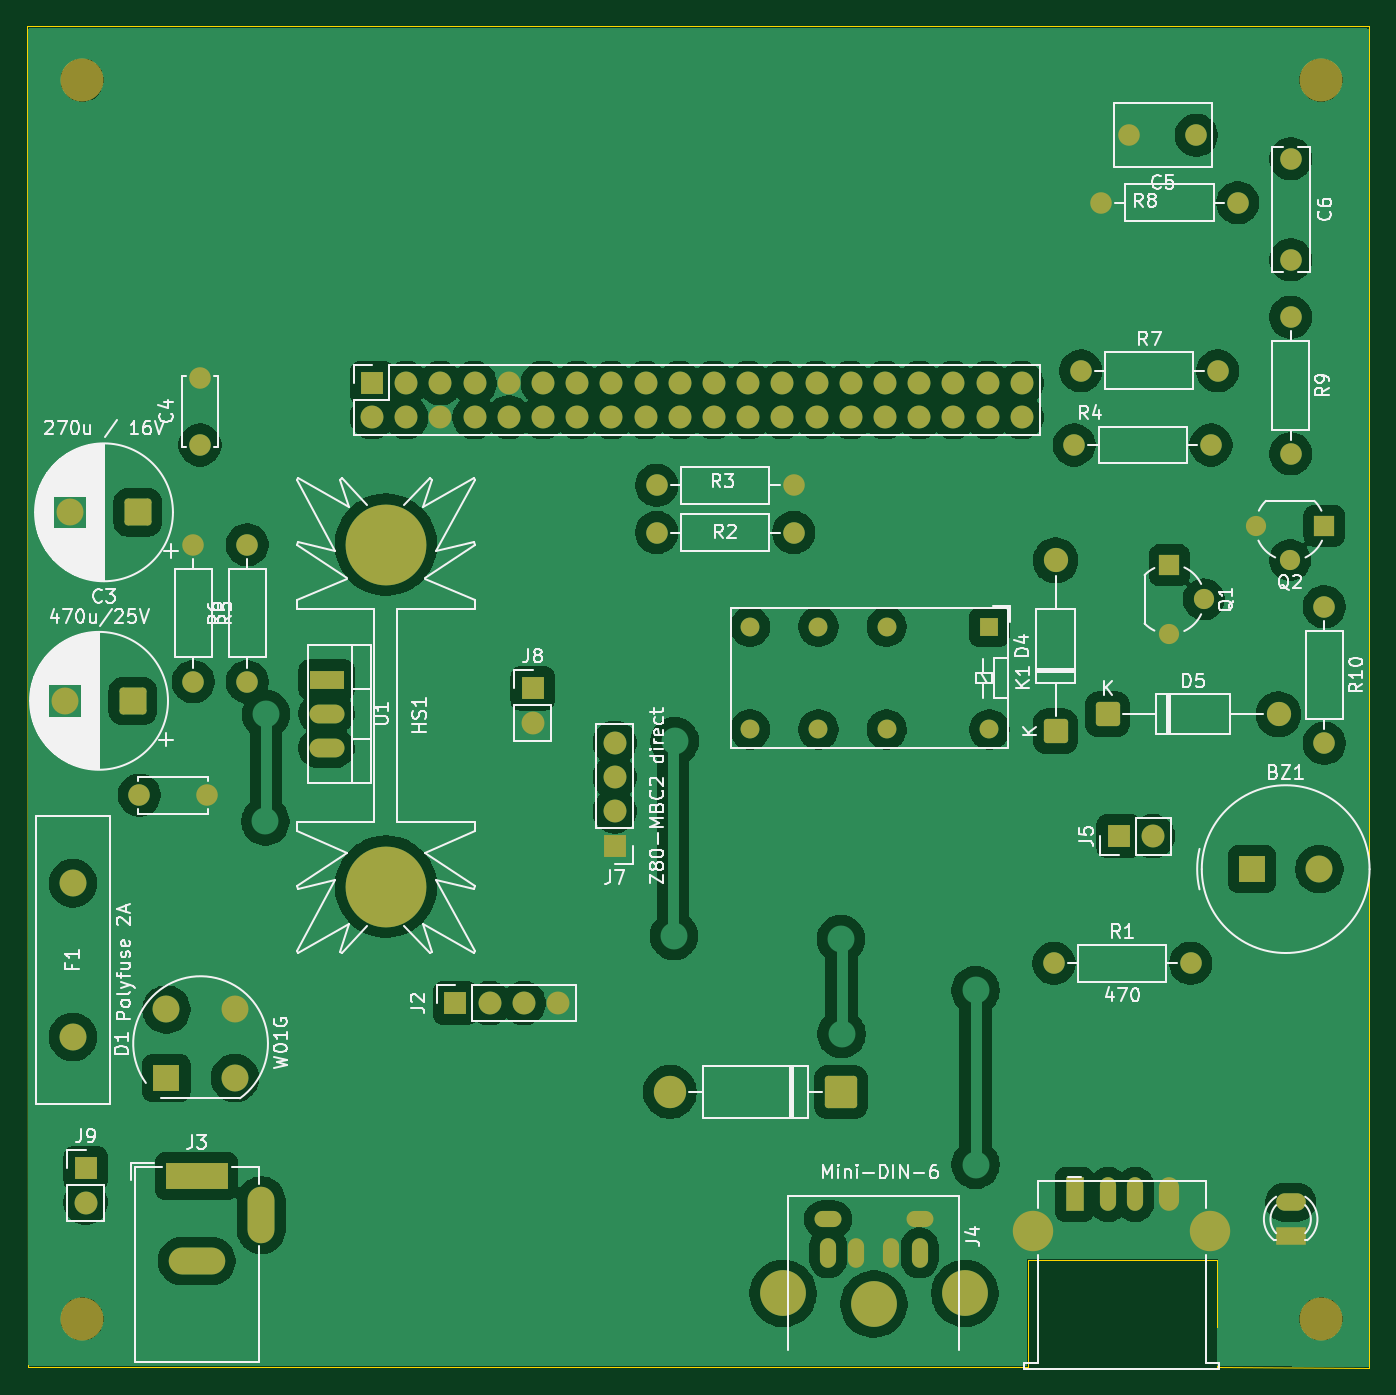
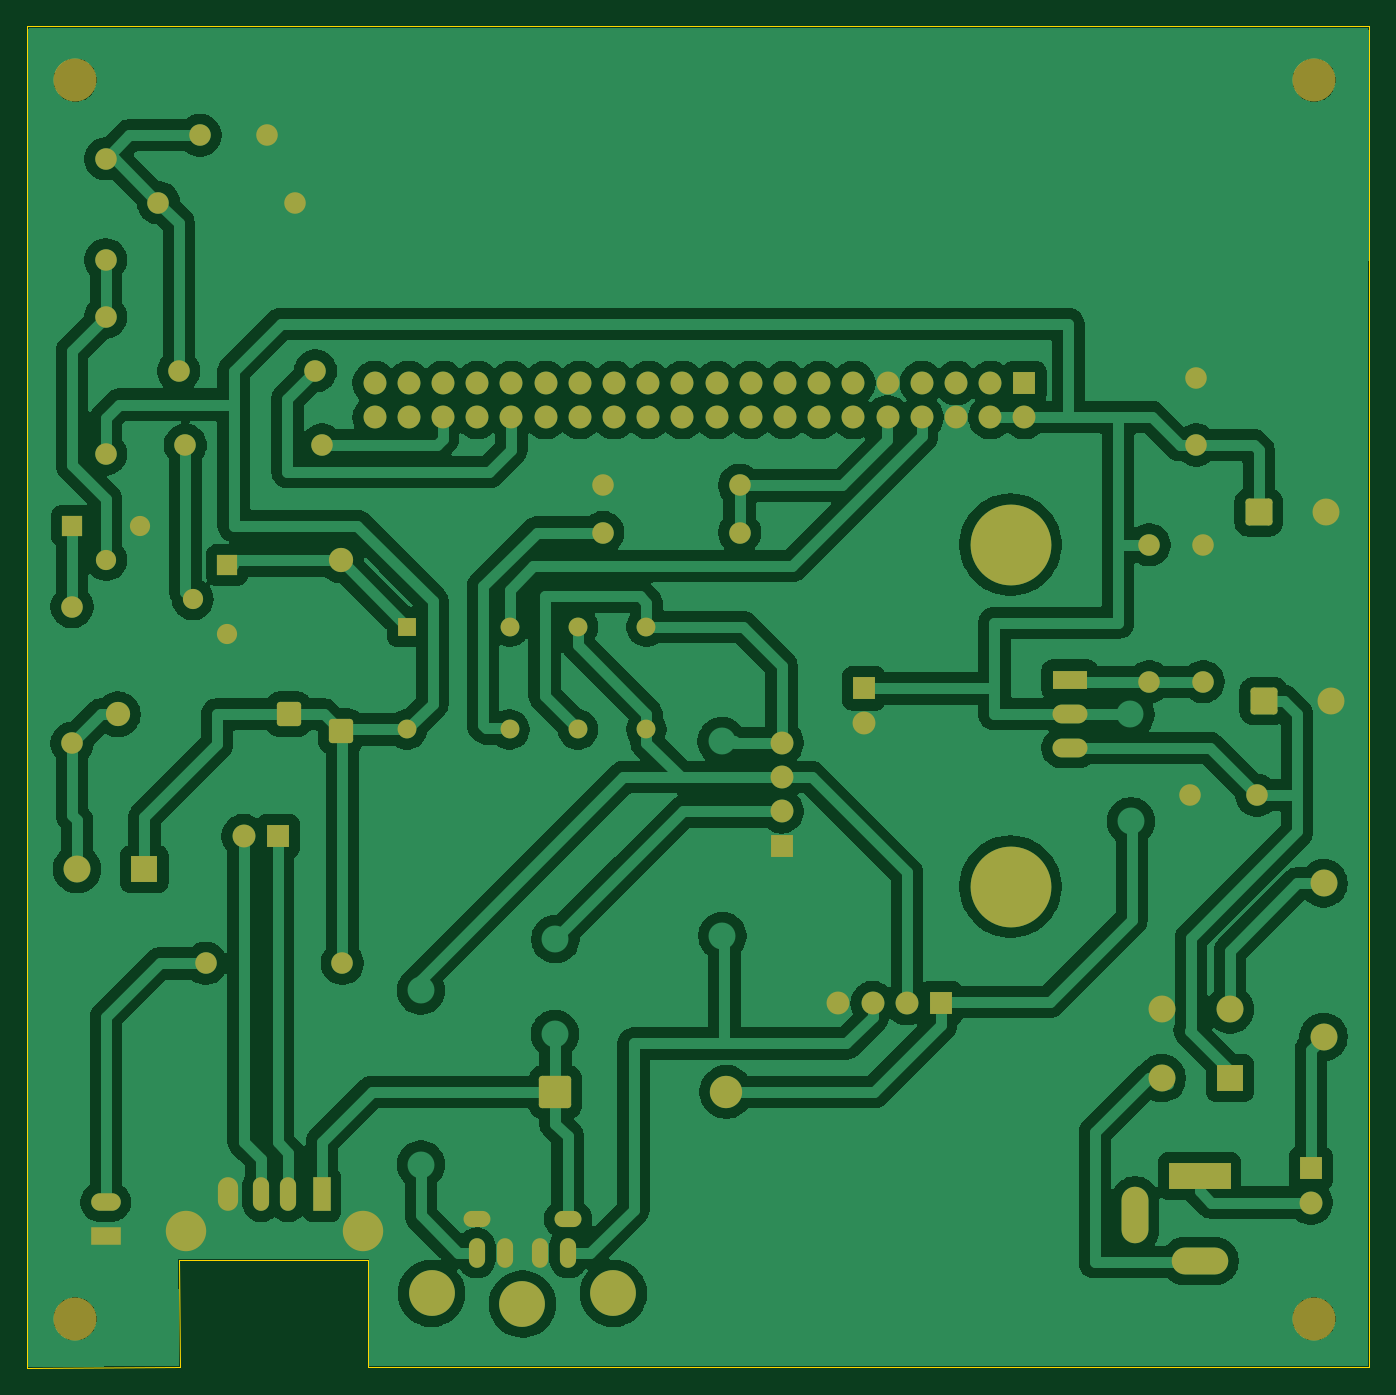
Circuit board: 6 layer files. Board 99.7 x 99.6 mm.
- bottom_copper: VT100-B_Cu.gbl (157521 bytes)
- bottom_mask: VT100-B_Mask.gbs (5749 bytes)
- outline: VT100-Edge_Cuts.gm1 (714 bytes)
- top_copper: VT100-F_Cu.gtl (160464 bytes)
- top_mask: VT100-F_Mask.gts (5749 bytes)
- top_silk: VT100-F_Silkscreen.gto (85123 bytes)

=== bottom_copper: VT100-B_Cu.gbl (157521 bytes, source omitted) ===
=== bottom_mask: VT100-B_Mask.gbs ===
G04 #@! TF.GenerationSoftware,KiCad,Pcbnew,9.0.2*
G04 #@! TF.CreationDate,2025-10-12T16:52:18+02:00*
G04 #@! TF.ProjectId,VT100,50695a65-726f-45f5-9654-3130302e6b69,rev?*
G04 #@! TF.SameCoordinates,PX5e9ac00PYa0ca1c0*
G04 #@! TF.FileFunction,Soldermask,Bot*
G04 #@! TF.FilePolarity,Negative*
%FSLAX46Y46*%
G04 Gerber Fmt 4.6, Leading zero omitted, Abs format (unit mm)*
G04 Created by KiCad (PCBNEW 9.0.2) date 2025-10-12 16:52:18*
%MOMM*%
%LPD*%
G01*
G04 APERTURE LIST*
G04 Aperture macros list*
%AMRoundRect*
0 Rectangle with rounded corners*
0 $1 Rounding radius*
0 $2 $3 $4 $5 $6 $7 $8 $9 X,Y pos of 4 corners*
0 Add a 4 corners polygon primitive as box body*
4,1,4,$2,$3,$4,$5,$6,$7,$8,$9,$2,$3,0*
0 Add four circle primitives for the rounded corners*
1,1,$1+$1,$2,$3*
1,1,$1+$1,$4,$5*
1,1,$1+$1,$6,$7*
1,1,$1+$1,$8,$9*
0 Add four rect primitives between the rounded corners*
20,1,$1+$1,$2,$3,$4,$5,0*
20,1,$1+$1,$4,$5,$6,$7,0*
20,1,$1+$1,$6,$7,$8,$9,0*
20,1,$1+$1,$8,$9,$2,$3,0*%
G04 Aperture macros list end*
%ADD10R,4.600000X2.000000*%
%ADD11O,4.200000X2.000000*%
%ADD12O,2.000000X4.200000*%
%ADD13R,1.700000X1.700000*%
%ADD14O,1.700000X1.700000*%
%ADD15C,1.600000*%
%ADD16C,3.200000*%
%ADD17C,1.700000*%
%ADD18R,1.500000X1.500000*%
%ADD19C,1.500000*%
%ADD20R,2.600000X1.400000*%
%ADD21O,2.600000X1.400000*%
%ADD22RoundRect,0.250000X0.750000X0.750000X-0.750000X0.750000X-0.750000X-0.750000X0.750000X-0.750000X0*%
%ADD23C,2.000000*%
%ADD24O,1.200000X2.200000*%
%ADD25O,2.000000X1.200000*%
%ADD26C,3.400000*%
%ADD27R,2.200000X1.300000*%
%ADD28O,2.200000X1.300000*%
%ADD29RoundRect,0.250000X-0.650000X-0.650000X0.650000X-0.650000X0.650000X0.650000X-0.650000X0.650000X0*%
%ADD30C,1.800000*%
%ADD31R,1.400000X1.400000*%
%ADD32C,1.400000*%
%ADD33R,2.000000X2.000000*%
%ADD34O,2.000000X2.000000*%
%ADD35RoundRect,0.250000X0.650000X-0.650000X0.650000X0.650000X-0.650000X0.650000X-0.650000X-0.650000X0*%
%ADD36RoundRect,0.250001X0.949999X0.949999X-0.949999X0.949999X-0.949999X-0.949999X0.949999X-0.949999X0*%
%ADD37C,2.400000*%
%ADD38R,1.300000X2.500000*%
%ADD39O,1.200000X2.500000*%
%ADD40O,1.500000X2.500000*%
%ADD41C,3.000000*%
%ADD42C,6.000000*%
G04 APERTURE END LIST*
D10*
X12550000Y14300000D03*
D11*
X12550000Y8000000D03*
D12*
X17350000Y11400000D03*
D13*
X25570000Y73200000D03*
D14*
X25570000Y70660000D03*
X28110000Y73200000D03*
X28110000Y70660000D03*
X30650000Y73200000D03*
X30650000Y70660000D03*
X33190000Y73200000D03*
X33190000Y70660000D03*
X35730000Y73200000D03*
X35730000Y70660000D03*
X38270000Y73200000D03*
X38270000Y70660000D03*
X40810000Y73200000D03*
X40810000Y70660000D03*
X43350000Y73200000D03*
X43350000Y70660000D03*
X45890000Y73200000D03*
X45890000Y70660000D03*
X48430000Y73200000D03*
X48430000Y70660000D03*
X50970000Y73200000D03*
X50970000Y70660000D03*
X53510000Y73200000D03*
X53510000Y70660000D03*
X56050000Y73200000D03*
X56050000Y70660000D03*
X58590000Y73200000D03*
X58590000Y70660000D03*
X61130000Y73200000D03*
X61130000Y70660000D03*
X63670000Y73200000D03*
X63670000Y70660000D03*
X66210000Y73200000D03*
X66210000Y70660000D03*
X68750000Y73200000D03*
X68750000Y70660000D03*
X71290000Y73200000D03*
X71290000Y70660000D03*
X73830000Y73200000D03*
X73830000Y70660000D03*
D15*
X12300000Y61180000D03*
X12300000Y51020000D03*
D16*
X4050000Y3700000D03*
D13*
X31760000Y27150000D03*
D17*
X34300000Y27150000D03*
X36840000Y27150000D03*
X39380000Y27150000D03*
D18*
X84800000Y59680000D03*
D19*
X87340000Y57140000D03*
X84800000Y54600000D03*
D15*
X93800000Y89850000D03*
X93800000Y82350000D03*
D20*
X22200000Y51180000D03*
D21*
X22200000Y48640000D03*
X22200000Y46100000D03*
D15*
X86800000Y91600000D03*
X81800000Y91600000D03*
D22*
X8167677Y63600000D03*
D23*
X3167677Y63600000D03*
X3350000Y24650000D03*
X3350000Y36050000D03*
D24*
X64150000Y8600000D03*
X61550000Y8600000D03*
X66250000Y8600000D03*
X59450000Y8600000D03*
D25*
X66250000Y11100000D03*
X59450000Y11100000D03*
D26*
X69600000Y5600000D03*
X56100000Y5600000D03*
X62850000Y4800000D03*
D27*
X93800000Y9830000D03*
D28*
X93800000Y12370000D03*
D18*
X96300000Y62600000D03*
D19*
X93760000Y60060000D03*
X91220000Y62600000D03*
D15*
X79720000Y86600000D03*
X89880000Y86600000D03*
X56880000Y65600000D03*
X46720000Y65600000D03*
D29*
X80200000Y48600000D03*
D30*
X92900000Y48600000D03*
D16*
X96050000Y95700000D03*
D13*
X37500000Y50525000D03*
D17*
X37500000Y47985000D03*
D16*
X4050000Y95700000D03*
D31*
X71420000Y55100000D03*
D32*
X63800000Y55100000D03*
X58720000Y55100000D03*
X53640000Y55100000D03*
X53640000Y47480000D03*
X58720000Y47480000D03*
X63800000Y47480000D03*
X71420000Y47480000D03*
D15*
X77720000Y68600000D03*
X87880000Y68600000D03*
D13*
X81025000Y39550000D03*
D17*
X83565000Y39550000D03*
D33*
X90929216Y37100000D03*
D23*
X95929216Y37100000D03*
D15*
X8300000Y42600000D03*
X13300000Y42600000D03*
D33*
X10300000Y21600000D03*
D34*
X15380000Y21600000D03*
X15380000Y26680000D03*
X10300000Y26680000D03*
D35*
X76340000Y47330000D03*
D30*
X76340000Y60030000D03*
D36*
X60400000Y20550000D03*
D37*
X47700000Y20550000D03*
D15*
X76220000Y30100000D03*
X86380000Y30100000D03*
X96300000Y56600000D03*
X96300000Y46440000D03*
D13*
X43600000Y38850000D03*
D17*
X43600000Y41390000D03*
X43600000Y43930000D03*
X43600000Y46470000D03*
D15*
X93800000Y78100000D03*
X93800000Y67940000D03*
D22*
X7800000Y49600000D03*
D23*
X2800000Y49600000D03*
D38*
X77750000Y12940000D03*
D39*
X80250000Y12940000D03*
X82250000Y12940000D03*
D40*
X84750000Y12940000D03*
D41*
X74680000Y10230000D03*
X87820000Y10230000D03*
D15*
X12800000Y68600000D03*
X12800000Y73600000D03*
X16300000Y51020000D03*
X16300000Y61180000D03*
X46720000Y62100000D03*
X56880000Y62100000D03*
D16*
X96050000Y3700000D03*
D15*
X78220000Y74100000D03*
X88380000Y74100000D03*
D13*
X4300000Y14875000D03*
D17*
X4300000Y12335000D03*
D42*
X26600000Y61200000D03*
X26600000Y35800000D03*
M02*

=== outline: VT100-Edge_Cuts.gm1 ===
G04 #@! TF.GenerationSoftware,KiCad,Pcbnew,9.0.2*
G04 #@! TF.CreationDate,2025-10-12T16:52:18+02:00*
G04 #@! TF.ProjectId,VT100,50695a65-726f-45f5-9654-3130302e6b69,rev?*
G04 #@! TF.SameCoordinates,PX5e9ac00PYa0ca1c0*
G04 #@! TF.FileFunction,Profile,NP*
%FSLAX46Y46*%
G04 Gerber Fmt 4.6, Leading zero omitted, Abs format (unit mm)*
G04 Created by KiCad (PCBNEW 9.0.2) date 2025-10-12 16:52:18*
%MOMM*%
%LPD*%
G01*
G04 APERTURE LIST*
G04 #@! TA.AperFunction,Profile*
%ADD10C,0.050000*%
G04 #@! TD*
G04 APERTURE END LIST*
D10*
X99650000Y50848D02*
X88298724Y147045D01*
X88348743Y8100000D01*
X74300000Y8100000D01*
X74300920Y150000D01*
X0Y150000D01*
X-49800Y99700000D01*
X99650000Y99700000D01*
X99650000Y50848D01*
M02*

=== top_copper: VT100-F_Cu.gtl (160464 bytes, source omitted) ===
=== top_mask: VT100-F_Mask.gts ===
G04 #@! TF.GenerationSoftware,KiCad,Pcbnew,9.0.2*
G04 #@! TF.CreationDate,2025-10-12T16:52:18+02:00*
G04 #@! TF.ProjectId,VT100,50695a65-726f-45f5-9654-3130302e6b69,rev?*
G04 #@! TF.SameCoordinates,PX5e9ac00PYa0ca1c0*
G04 #@! TF.FileFunction,Soldermask,Top*
G04 #@! TF.FilePolarity,Negative*
%FSLAX46Y46*%
G04 Gerber Fmt 4.6, Leading zero omitted, Abs format (unit mm)*
G04 Created by KiCad (PCBNEW 9.0.2) date 2025-10-12 16:52:18*
%MOMM*%
%LPD*%
G01*
G04 APERTURE LIST*
G04 Aperture macros list*
%AMRoundRect*
0 Rectangle with rounded corners*
0 $1 Rounding radius*
0 $2 $3 $4 $5 $6 $7 $8 $9 X,Y pos of 4 corners*
0 Add a 4 corners polygon primitive as box body*
4,1,4,$2,$3,$4,$5,$6,$7,$8,$9,$2,$3,0*
0 Add four circle primitives for the rounded corners*
1,1,$1+$1,$2,$3*
1,1,$1+$1,$4,$5*
1,1,$1+$1,$6,$7*
1,1,$1+$1,$8,$9*
0 Add four rect primitives between the rounded corners*
20,1,$1+$1,$2,$3,$4,$5,0*
20,1,$1+$1,$4,$5,$6,$7,0*
20,1,$1+$1,$6,$7,$8,$9,0*
20,1,$1+$1,$8,$9,$2,$3,0*%
G04 Aperture macros list end*
%ADD10R,4.600000X2.000000*%
%ADD11O,4.200000X2.000000*%
%ADD12O,2.000000X4.200000*%
%ADD13R,1.700000X1.700000*%
%ADD14O,1.700000X1.700000*%
%ADD15C,1.600000*%
%ADD16C,3.200000*%
%ADD17C,1.700000*%
%ADD18R,1.500000X1.500000*%
%ADD19C,1.500000*%
%ADD20R,2.600000X1.400000*%
%ADD21O,2.600000X1.400000*%
%ADD22RoundRect,0.250000X0.750000X0.750000X-0.750000X0.750000X-0.750000X-0.750000X0.750000X-0.750000X0*%
%ADD23C,2.000000*%
%ADD24O,1.200000X2.200000*%
%ADD25O,2.000000X1.200000*%
%ADD26C,3.400000*%
%ADD27R,2.200000X1.300000*%
%ADD28O,2.200000X1.300000*%
%ADD29RoundRect,0.250000X-0.650000X-0.650000X0.650000X-0.650000X0.650000X0.650000X-0.650000X0.650000X0*%
%ADD30C,1.800000*%
%ADD31R,1.400000X1.400000*%
%ADD32C,1.400000*%
%ADD33R,2.000000X2.000000*%
%ADD34O,2.000000X2.000000*%
%ADD35RoundRect,0.250000X0.650000X-0.650000X0.650000X0.650000X-0.650000X0.650000X-0.650000X-0.650000X0*%
%ADD36RoundRect,0.250001X0.949999X0.949999X-0.949999X0.949999X-0.949999X-0.949999X0.949999X-0.949999X0*%
%ADD37C,2.400000*%
%ADD38R,1.300000X2.500000*%
%ADD39O,1.200000X2.500000*%
%ADD40O,1.500000X2.500000*%
%ADD41C,3.000000*%
%ADD42C,6.000000*%
G04 APERTURE END LIST*
D10*
X12550000Y14300000D03*
D11*
X12550000Y8000000D03*
D12*
X17350000Y11400000D03*
D13*
X25570000Y73200000D03*
D14*
X25570000Y70660000D03*
X28110000Y73200000D03*
X28110000Y70660000D03*
X30650000Y73200000D03*
X30650000Y70660000D03*
X33190000Y73200000D03*
X33190000Y70660000D03*
X35730000Y73200000D03*
X35730000Y70660000D03*
X38270000Y73200000D03*
X38270000Y70660000D03*
X40810000Y73200000D03*
X40810000Y70660000D03*
X43350000Y73200000D03*
X43350000Y70660000D03*
X45890000Y73200000D03*
X45890000Y70660000D03*
X48430000Y73200000D03*
X48430000Y70660000D03*
X50970000Y73200000D03*
X50970000Y70660000D03*
X53510000Y73200000D03*
X53510000Y70660000D03*
X56050000Y73200000D03*
X56050000Y70660000D03*
X58590000Y73200000D03*
X58590000Y70660000D03*
X61130000Y73200000D03*
X61130000Y70660000D03*
X63670000Y73200000D03*
X63670000Y70660000D03*
X66210000Y73200000D03*
X66210000Y70660000D03*
X68750000Y73200000D03*
X68750000Y70660000D03*
X71290000Y73200000D03*
X71290000Y70660000D03*
X73830000Y73200000D03*
X73830000Y70660000D03*
D15*
X12300000Y61180000D03*
X12300000Y51020000D03*
D16*
X4050000Y3700000D03*
D13*
X31760000Y27150000D03*
D17*
X34300000Y27150000D03*
X36840000Y27150000D03*
X39380000Y27150000D03*
D18*
X84800000Y59680000D03*
D19*
X87340000Y57140000D03*
X84800000Y54600000D03*
D15*
X93800000Y89850000D03*
X93800000Y82350000D03*
D20*
X22200000Y51180000D03*
D21*
X22200000Y48640000D03*
X22200000Y46100000D03*
D15*
X86800000Y91600000D03*
X81800000Y91600000D03*
D22*
X8167677Y63600000D03*
D23*
X3167677Y63600000D03*
X3350000Y24650000D03*
X3350000Y36050000D03*
D24*
X64150000Y8600000D03*
X61550000Y8600000D03*
X66250000Y8600000D03*
X59450000Y8600000D03*
D25*
X66250000Y11100000D03*
X59450000Y11100000D03*
D26*
X69600000Y5600000D03*
X56100000Y5600000D03*
X62850000Y4800000D03*
D27*
X93800000Y9830000D03*
D28*
X93800000Y12370000D03*
D18*
X96300000Y62600000D03*
D19*
X93760000Y60060000D03*
X91220000Y62600000D03*
D15*
X79720000Y86600000D03*
X89880000Y86600000D03*
X56880000Y65600000D03*
X46720000Y65600000D03*
D29*
X80200000Y48600000D03*
D30*
X92900000Y48600000D03*
D16*
X96050000Y95700000D03*
D13*
X37500000Y50525000D03*
D17*
X37500000Y47985000D03*
D16*
X4050000Y95700000D03*
D31*
X71420000Y55100000D03*
D32*
X63800000Y55100000D03*
X58720000Y55100000D03*
X53640000Y55100000D03*
X53640000Y47480000D03*
X58720000Y47480000D03*
X63800000Y47480000D03*
X71420000Y47480000D03*
D15*
X77720000Y68600000D03*
X87880000Y68600000D03*
D13*
X81025000Y39550000D03*
D17*
X83565000Y39550000D03*
D33*
X90929216Y37100000D03*
D23*
X95929216Y37100000D03*
D15*
X8300000Y42600000D03*
X13300000Y42600000D03*
D33*
X10300000Y21600000D03*
D34*
X15380000Y21600000D03*
X15380000Y26680000D03*
X10300000Y26680000D03*
D35*
X76340000Y47330000D03*
D30*
X76340000Y60030000D03*
D36*
X60400000Y20550000D03*
D37*
X47700000Y20550000D03*
D15*
X76220000Y30100000D03*
X86380000Y30100000D03*
X96300000Y56600000D03*
X96300000Y46440000D03*
D13*
X43600000Y38850000D03*
D17*
X43600000Y41390000D03*
X43600000Y43930000D03*
X43600000Y46470000D03*
D15*
X93800000Y78100000D03*
X93800000Y67940000D03*
D22*
X7800000Y49600000D03*
D23*
X2800000Y49600000D03*
D38*
X77750000Y12940000D03*
D39*
X80250000Y12940000D03*
X82250000Y12940000D03*
D40*
X84750000Y12940000D03*
D41*
X74680000Y10230000D03*
X87820000Y10230000D03*
D15*
X12800000Y68600000D03*
X12800000Y73600000D03*
X16300000Y51020000D03*
X16300000Y61180000D03*
X46720000Y62100000D03*
X56880000Y62100000D03*
D16*
X96050000Y3700000D03*
D15*
X78220000Y74100000D03*
X88380000Y74100000D03*
D13*
X4300000Y14875000D03*
D17*
X4300000Y12335000D03*
D42*
X26600000Y61200000D03*
X26600000Y35800000D03*
M02*

=== top_silk: VT100-F_Silkscreen.gto (85123 bytes, source omitted) ===
